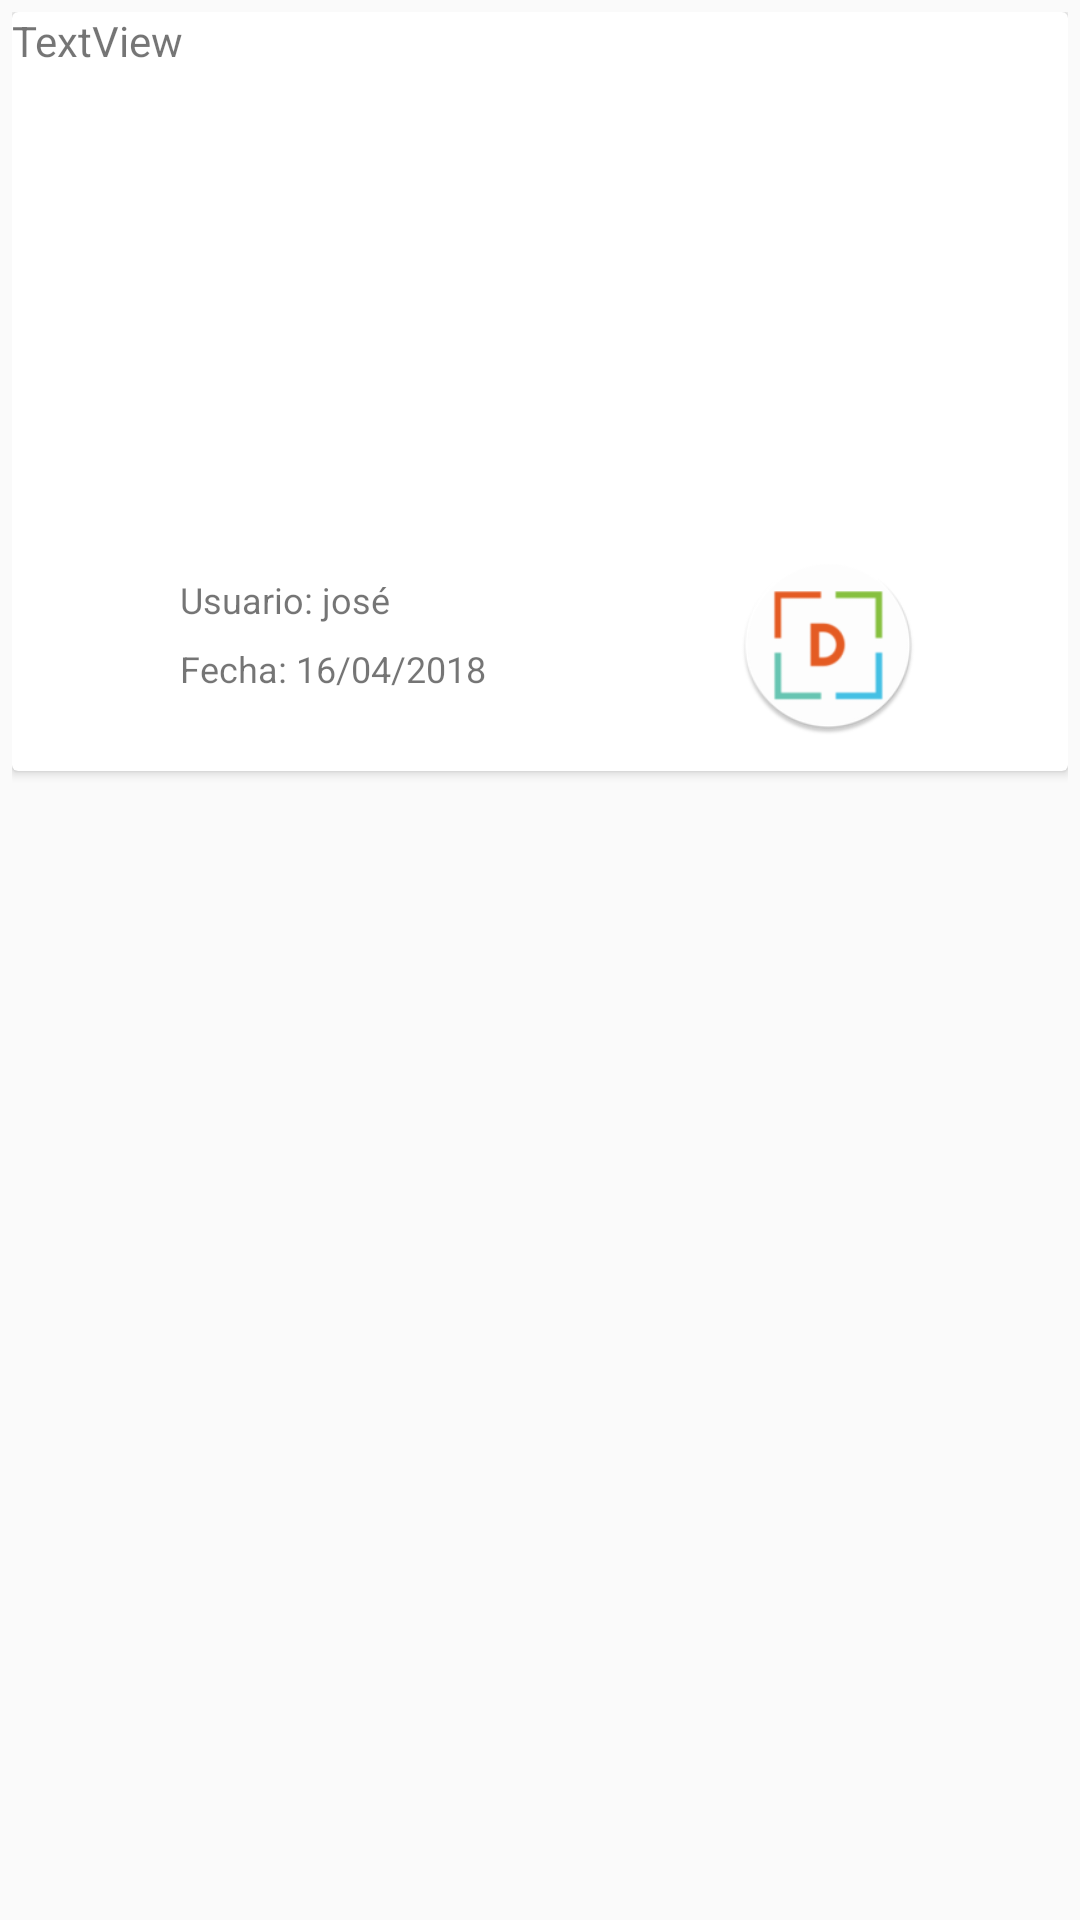

Layout XML and referenced resources for this Android screen:
<!-- AndroidManifest.xml: application theme AppTheme -->
<!-- res/layout/activity_plantilla_mensaje_perfil.xml -->
<?xml version="1.0" encoding="utf-8"?>
<LinearLayout xmlns:android="http://schemas.android.com/apk/res/android"
    xmlns:app="http://schemas.android.com/apk/res-auto"
    xmlns:tools="http://schemas.android.com/tools"
    android:layout_width="match_parent"
    android:layout_height="wrap_content"
    android:padding="4dp"
    android:layout_marginLeft="5dp"
    android:layout_marginRight="5dp"
    android:elevation="20dp"
    tools:context=".Tabs.TabDesahogateActivity"
    >

    <android.support.v7.widget.CardView
        android:id="@+id/cv"
        android:layout_width="match_parent"
        android:layout_height="wrap_content">

        <RelativeLayout
            android:layout_width="match_parent"
            android:layout_height="253dp"
            android:elevation="10dp"
            android:orientation="vertical"
            android:weightSum="3">

            <TextView
                android:id="@+id/textView3"
                android:layout_width="match_parent"
                android:layout_height="wrap_content"
                android:text="TextView" />

            <ImageView
                android:id="@+id/imageViewPublicada"
                android:layout_width="match_parent"
                android:layout_height="162dp"
                android:layout_alignParentTop="true"
                android:layout_centerHorizontal="true"
                android:layout_marginTop="4dp"
                android:layout_weight="2"
                app:srcCompat="@drawable/ic_launcher_background" />


            <TextView
                android:id="@+id/textViewNombre"
                android:layout_width="wrap_content"
                android:layout_height="wrap_content"
                android:layout_alignParentBottom="true"
                android:layout_alignParentStart="true"
                android:layout_marginBottom="49dp"
                android:layout_marginStart="56dp"
                android:text="Usuario: josé"
                android:textSize="12dp" />

            <TextView
                android:id="@+id/textViewFecha"
                android:layout_width="wrap_content"
                android:layout_height="wrap_content"
                android:layout_alignParentBottom="true"
                android:layout_alignStart="@+id/textViewNombre"
                android:layout_marginBottom="26dp"
                android:text="Fecha: 16/04/2018"
                android:textSize="12dp" />

            <ImageView
                android:id="@+id/imageViewPerfil"
                android:layout_width="60dp"
                android:layout_height="60dp"
                android:layout_alignParentBottom="true"
                android:layout_alignParentEnd="true"
                android:layout_marginBottom="12dp"
                android:layout_marginEnd="50dp"
                android:contentDescription="Descripción"
                app:srcCompat="@mipmap/ic_launcher_round">

            </ImageView>
        </RelativeLayout>
    </android.support.v7.widget.CardView>
</LinearLayout>
<!-- resources referenced by this layout -->
<resources>
  <!-- mipmap ic_launcher_round: png bitmap (mipmap-hdpi, 3634 bytes) -->
  <style name="AppTheme" parent="Theme.AppCompat.Light.NoActionBar">
          
          <item name="colorPrimary">@color/colorPrimary</item>
          <item name="colorPrimaryDark">@color/colorPrimaryDark</item>
          <item name="colorAccent">@color/colorAccent</item>
      </style>
  <color name="colorPrimary">#00bad2</color>
  <color name="colorPrimaryDark">#00bad2</color>
  <color name="colorAccent">#FF4081</color>
</resources>
